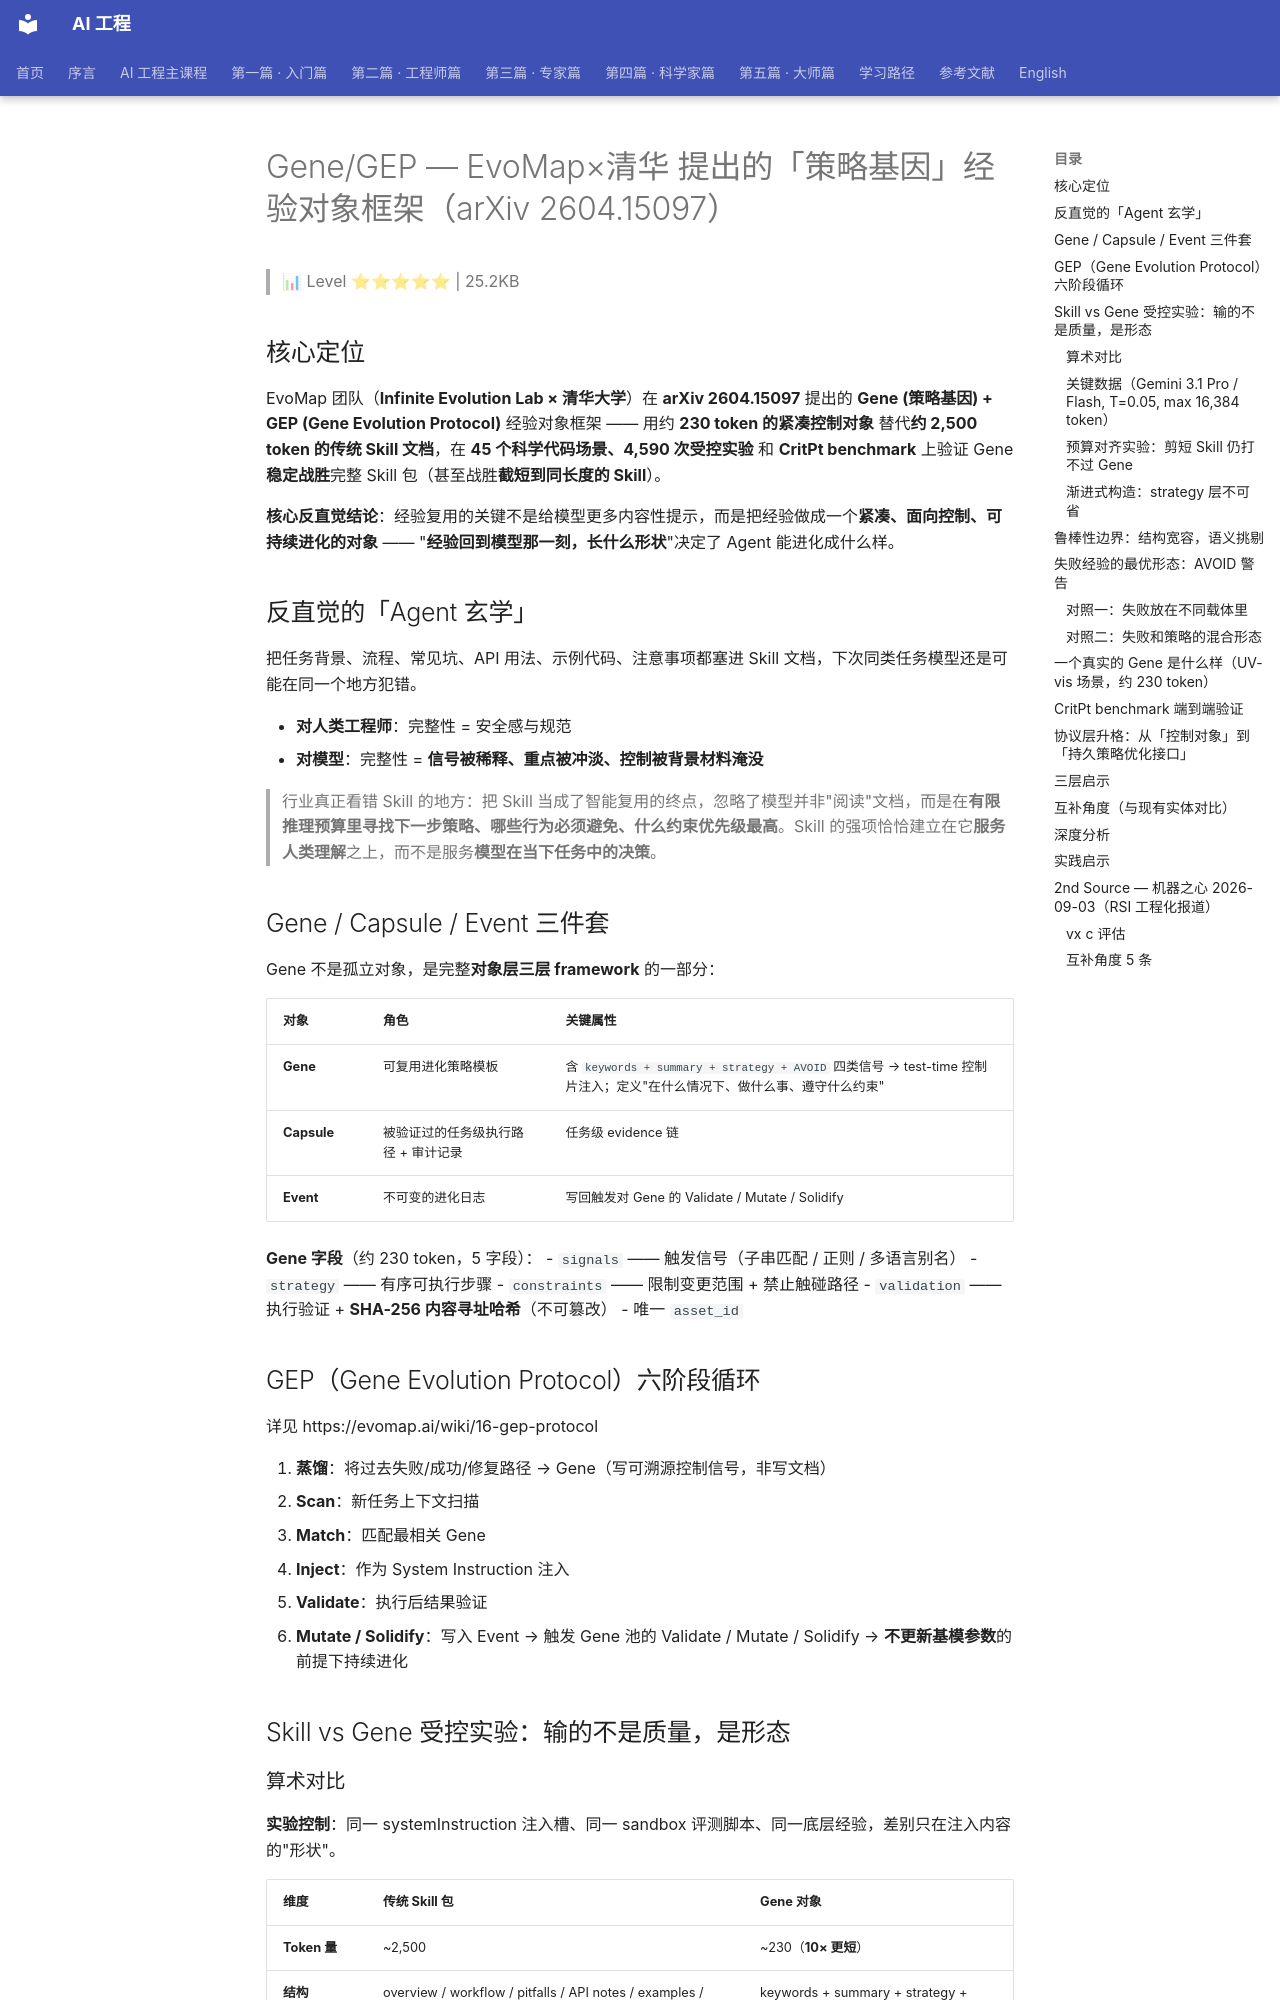

repository: QianJinGuo/wiki-book · page: ch09/101-gene-gep-evomap-arxiv-2604-15097.html · generator: mkdocs

# Gene/GEP — EvoMap×清华 提出的「策略基因」经验对象框架（arXiv 2604.15097）

> 📊 Level ⭐⭐⭐⭐⭐ | 25.2KB

## 核心定位

EvoMap 团队（**Infinite Evolution Lab × 清华大学**）在 **arXiv 2604.15097** 提出的 **Gene (策略基因) + GEP (Gene Evolution Protocol)** 经验对象框架 —— 用约 **230 token 的紧凑控制对象** 替代**约 2,500 token 的传统 Skill 文档**，在 **45 个科学代码场景、4,590 次受控实验** 和 **CritPt benchmark** 上验证 Gene **稳定战胜**完整 Skill 包（甚至战胜**截短到同长度的 Skill**）。

**核心反直觉结论**：经验复用的关键不是给模型更多内容性提示，而是把经验做成一个**紧凑、面向控制、可持续进化的对象** —— "**经验回到模型那一刻，长什么形状**"决定了 Agent 能进化成什么样。

## 反直觉的「Agent 玄学」

把任务背景、流程、常见坑、API 用法、示例代码、注意事项都塞进 Skill 文档，下次同类任务模型还是可能在同一个地方犯错。

- **对人类工程师**：完整性 = 安全感与规范
- **对模型**：完整性 = **信号被稀释、重点被冲淡、控制被背景材料淹没**

> 行业真正看错 Skill 的地方：把 Skill 当成了智能复用的终点，忽略了模型并非"阅读"文档，而是在**有限推理预算里寻找下一步策略、哪些行为必须避免、什么约束优先级最高**。Skill 的强项恰恰建立在它**服务人类理解**之上，而不是服务**模型在当下任务中的决策**。

## Gene / Capsule / Event 三件套

Gene 不是孤立对象，是完整**对象层三层 framework** 的一部分：

| 对象 | 角色 | 关键属性 |
|------|------|----------|
| **Gene** | 可复用进化策略模板 | 含 `keywords + summary + strategy + AVOID` 四类信号 → test-time 控制片注入；定义"在什么情况下、做什么事、遵守什么约束" |
| **Capsule** | 被验证过的任务级执行路径 + 审计记录 | 任务级 evidence 链 |
| **Event** | 不可变的进化日志 | 写回触发对 Gene 的 Validate / Mutate / Solidify |

**Gene 字段**（约 230 token，5 字段）：
- `signals` —— 触发信号（子串匹配 / 正则 / 多语言别名）
- `strategy` —— 有序可执行步骤
- `constraints` —— 限制变更范围 + 禁止触碰路径
- `validation` —— 执行验证 + **SHA-256 内容寻址哈希**（不可篡改）
- 唯一 `asset_id`

## GEP（Gene Evolution Protocol）六阶段循环

详见 https://evomap.ai/wiki/16-gep-protocol

1. **蒸馏**：将过去失败/成功/修复路径 → Gene（写可溯源控制信号，非写文档）
2. **Scan**：新任务上下文扫描
3. **Match**：匹配最相关 Gene
4. **Inject**：作为 System Instruction 注入
5. **Validate**：执行后结果验证
6. **Mutate / Solidify**：写入 Event → 触发 Gene 池的 Validate / Mutate / Solidify → **不更新基模参数**的前提下持续进化

## Skill vs Gene 受控实验：输的不是质量，是形态

### 算术对比

**实验控制**：同一 systemInstruction 注入槽、同一 sandbox 评测脚本、同一底层经验，差别只在注入内容的"形状"。

| 维度 | 传统 Skill 包 | Gene 对象 |
|------|---------------|----------|
| **Token 量** | ~2,500 | ~230（**10× 更短**） |
| **结构** | overview / workflow / pitfalls / API notes / examples / scripts（接近 README） | keywords + summary + strategy + AVOID + asset_id |
| **注入位置** | systemInstruction 槽 | systemInstruction 槽 |
| **控制密度** | 稀疏（仅 Workflow 段有用，Overview 是最大负贡献） | 高（strategy 层不可省） |

### 关键数据（Gemini 3.1 Pro / Flash, T=0.05, max 16,384 token）

| 对照 | Skill（~2,500 tok） | Gene（~230 tok） | 无指导基线 |
|------|---------------------|------------------|------------|
| **两模型平均** | **-1.1pp**（低于基线） | **+3.0pp** | 0 |
| **Flash（弱模型）** | 41.8 → **49.0**（+7.2） | — | — |
| **Pro（强模型）** | 60.1 → **50.7**（**-9.4**） | — | — |

> 绝的一点：Skill **不是均匀地差** —— 在弱模型 Flash 上有提升，但在强模型 Pro 上**狠狠拖后腿**（长 Skill 把 Pro 的固有能力**直接压住**）。

### 预算对齐实验：剪短 Skill 仍打不过 Gene

> 把 Skill 的有效部分截短到 **230 token**（与 Gene 同长度）：
> **预算完全相同 —— Gene 仍然碾压**。剪短让 Skill 不再倒贴分，但怎么剪都打不到 Gene 的高度。
